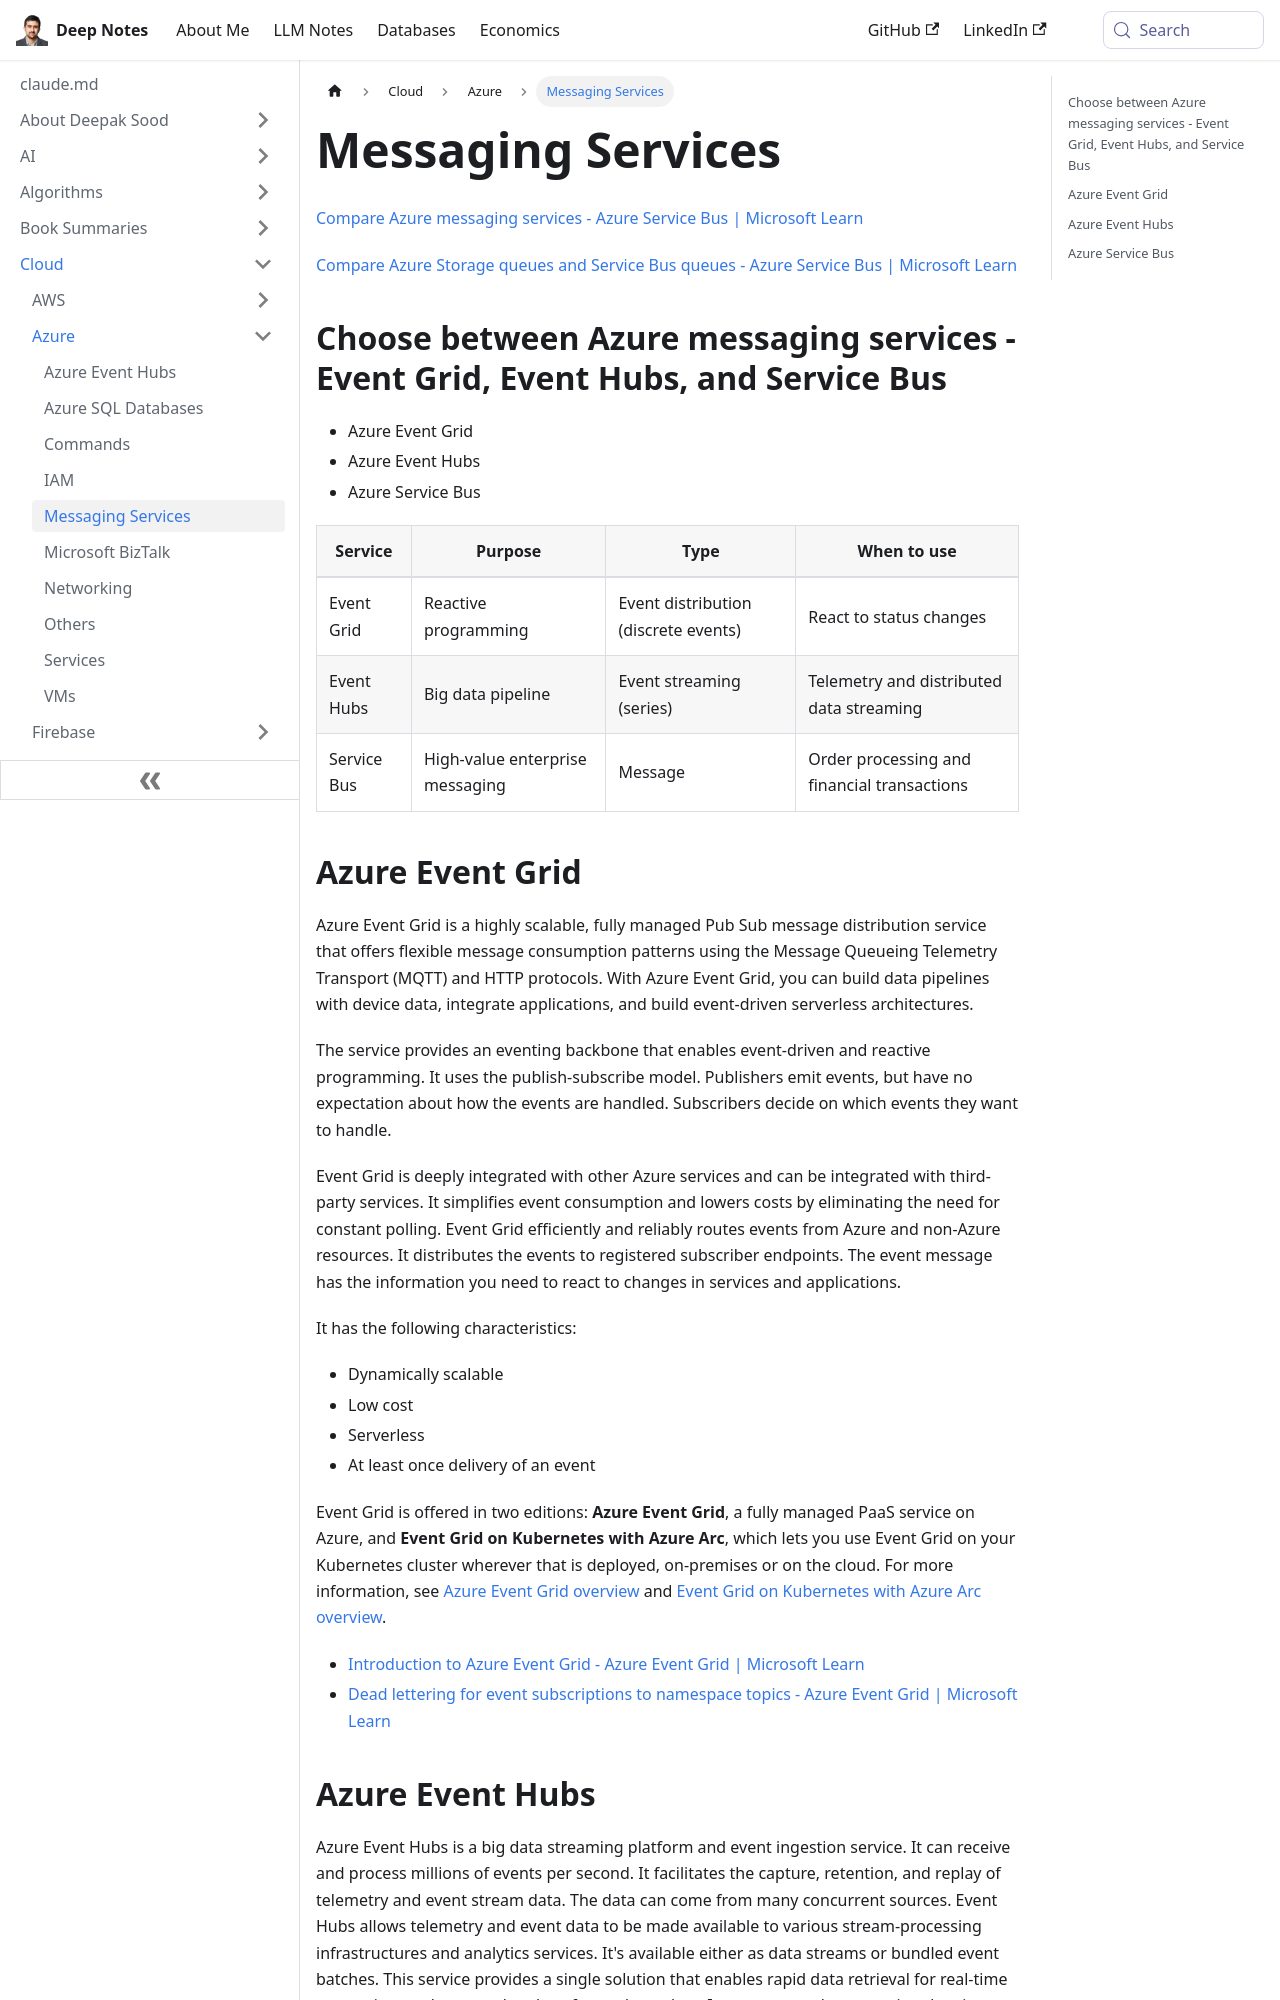

repository: deepaksood619/deepaksood619.github.io · page: cloud/azure/messaging-services/index.html · generator: docusaurus

---
slug: /cloud/azure/messaging-services
title: Messaging Services
description: Discover Azure messaging services, including Event Grid, Event Hubs, and Service Bus, to optimize event distribution and big data streaming for your applications.
created: 2025-11-01
updated: 2025-11-09
---
[Compare Azure messaging services - Azure Service Bus \| Microsoft Learn](https://learn.microsoft.com/en-us/azure/service-bus-messaging/compare-messaging-services)

[Compare Azure Storage queues and Service Bus queues - Azure Service Bus \| Microsoft Learn](https://learn.microsoft.com/en-us/azure/service-bus-messaging/service-bus-azure-and-service-bus-queues-compared-contrasted)

## Choose between Azure messaging services - Event Grid, Event Hubs, and Service Bus

- Azure Event Grid
- Azure Event Hubs
- Azure Service Bus

|Service|Purpose|Type|When to use|
|---|---|---|---|
|Event Grid|Reactive programming|Event distribution (discrete events)|React to status changes|
|Event Hubs|Big data pipeline|Event streaming (series)|Telemetry and distributed data streaming|
|Service Bus|High-value enterprise messaging|Message|Order processing and financial transactions|

## Azure Event Grid

Azure Event Grid is a highly scalable, fully managed Pub Sub message distribution service that offers flexible message consumption patterns using the Message Queueing Telemetry Transport (MQTT) and HTTP protocols. With Azure Event Grid, you can build data pipelines with device data, integrate applications, and build event-driven serverless architectures.

The service provides an eventing backbone that enables event-driven and reactive programming. It uses the publish-subscribe model. Publishers emit events, but have no expectation about how the events are handled. Subscribers decide on which events they want to handle.

Event Grid is deeply integrated with other Azure services and can be integrated with third-party services. It simplifies event consumption and lowers costs by eliminating the need for constant polling. Event Grid efficiently and reliably routes events from Azure and non-Azure resources. It distributes the events to registered subscriber endpoints. The event message has the information you need to react to changes in services and applications.

It has the following characteristics:

- Dynamically scalable
- Low cost
- Serverless
- At least once delivery of an event

Event Grid is offered in two editions: **Azure Event Grid**, a fully managed PaaS service on Azure, and **Event Grid on Kubernetes with Azure Arc**, which lets you use Event Grid on your Kubernetes cluster wherever that is deployed, on-premises or on the cloud. For more information, see [Azure Event Grid overview](https://learn.microsoft.com/en-us/azure/event-grid/overview) and [Event Grid on Kubernetes with Azure Arc overview](https://learn.microsoft.com/en-us/azure/event-grid/kubernetes/overview).

- [Introduction to Azure Event Grid - Azure Event Grid \| Microsoft Learn](https://learn.microsoft.com/en-us/azure/event-grid/overview)
- [Dead lettering for event subscriptions to namespace topics - Azure Event Grid \| Microsoft Learn](https://learn.microsoft.com/en-us/azure/event-grid/dead-letter-event-subscriptions-namespace-topics)
